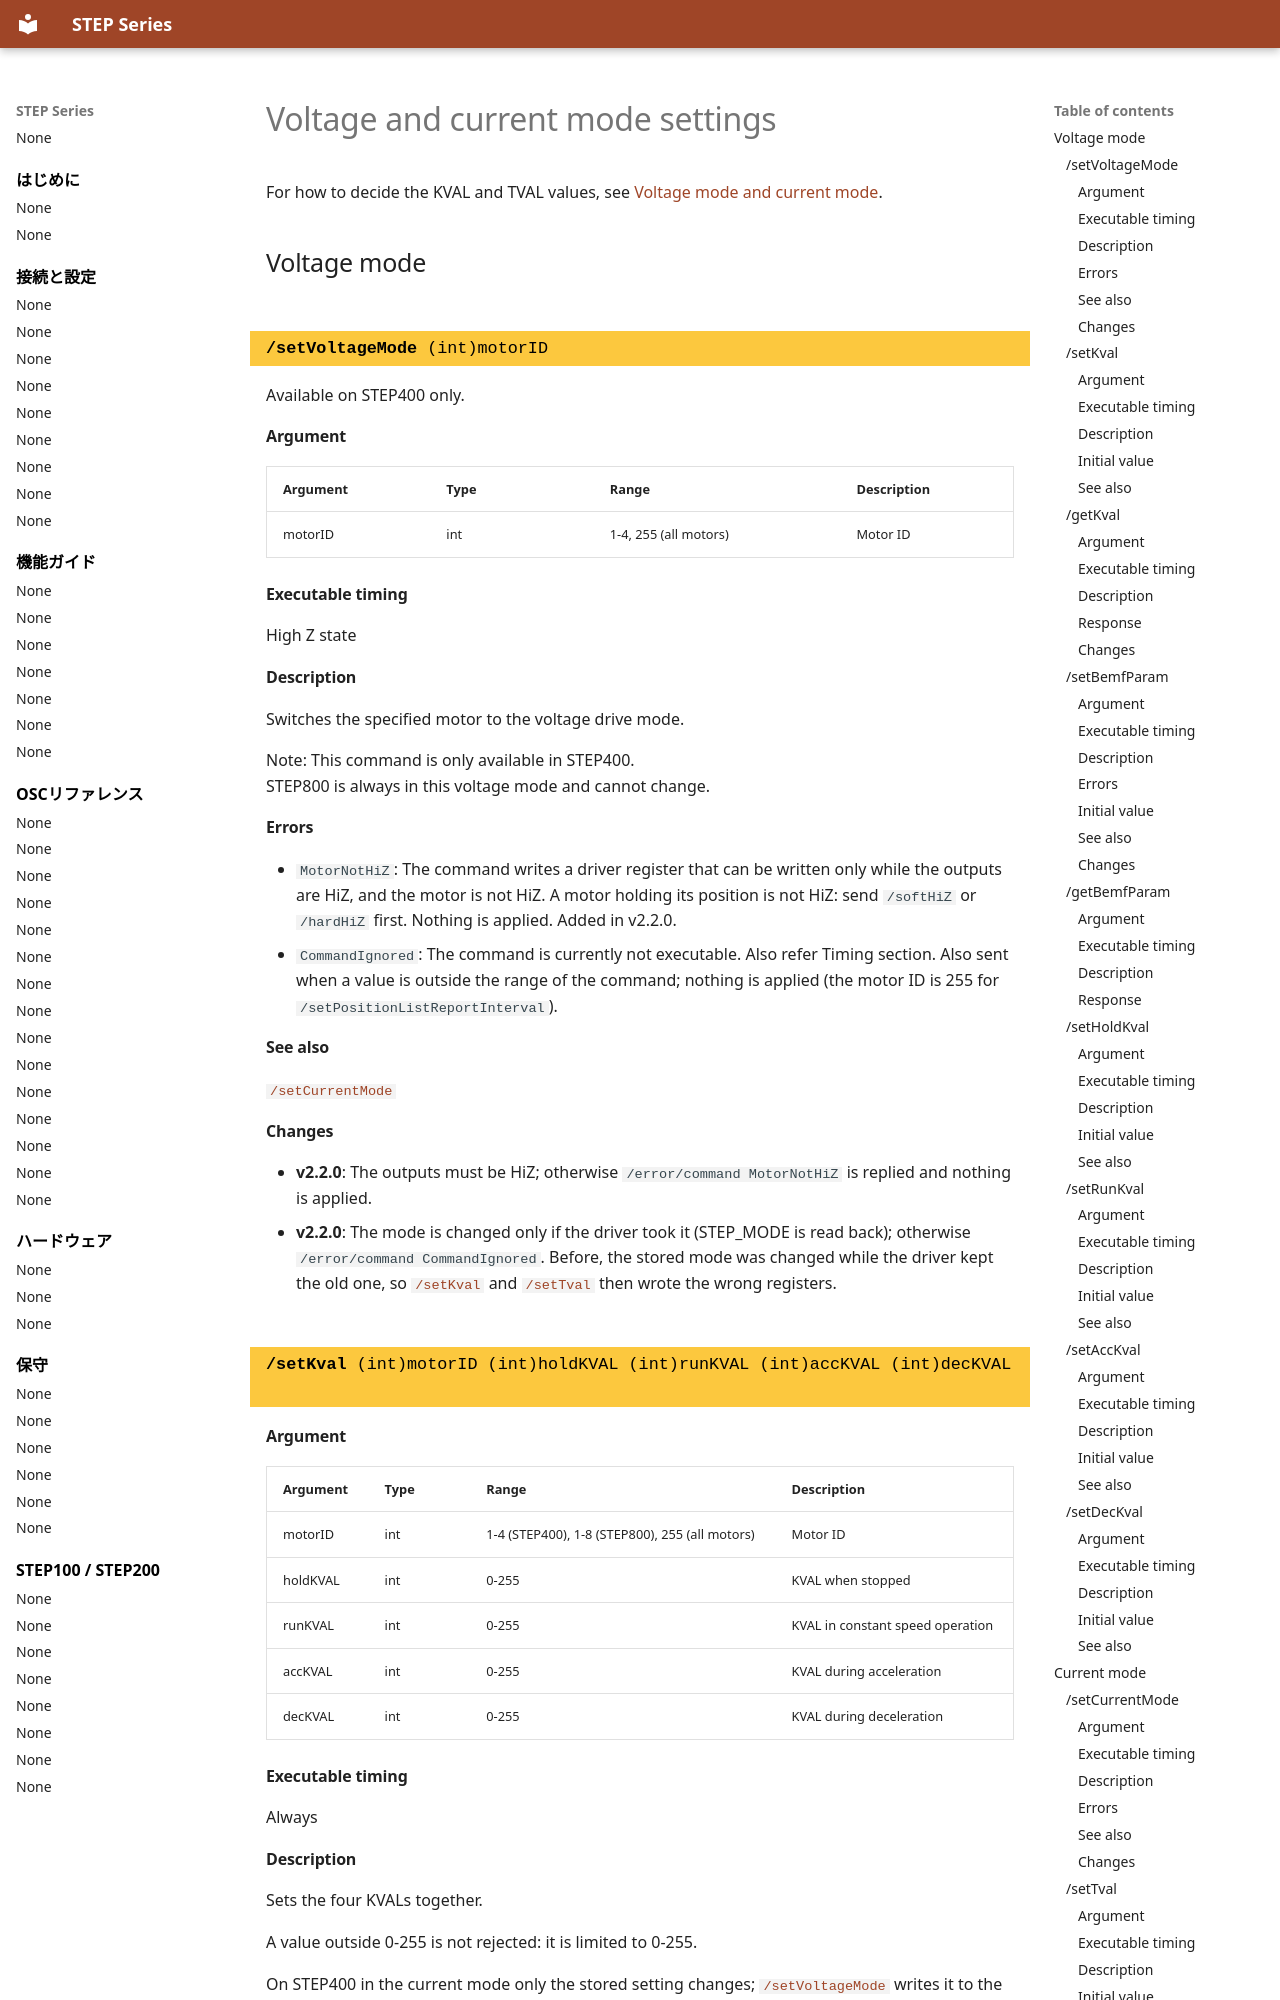

repository: ponoor/step-series-support · page: en/reference/voltage-and-current-mode-settings/index.html · generator: mkdocs

---
title: Voltage and current mode settings
---

# Voltage and current mode settings

For how to decide the KVAL and TVAL values, see [Voltage mode and current mode](../guides/voltage-and-current-mode.md).

## Voltage mode {#voltage-mode}

<!-- osc: /setVoltageMode -->
<!-- generated:begin osc /setVoltageMode -->
### `/setVoltageMode` (int)motorID {#setvoltagemode .osc-command data-toc-label="/setVoltageMode"}

Available on STEP400 only.

#### Argument

| Argument | Type | Range | Description |
| --- | --- | --- | --- |
| motorID | int | 1-4, 255 (all motors) | Motor ID |

#### Executable timing

High Z state

#### Description

Switches the specified motor to the voltage drive mode.

Note: This command is only available in STEP400.  
STEP800 is always in this voltage mode and cannot change.

#### Errors

- `MotorNotHiZ`: The command writes a driver register that can be written only while the outputs are HiZ, and the motor is not HiZ. A motor holding its position is not HiZ: send `/softHiZ` or `/hardHiZ` first. Nothing is applied. Added in v2.2.0.
- `CommandIgnored`: The command is currently not executable. Also refer Timing section. Also sent when a value is outside the range of the command; nothing is applied (the motor ID is 255 for `/setPositionListReportInterval`).

#### See also

[`/setCurrentMode`](voltage-and-current-mode-settings.md#setcurrentmode)

#### Changes

- **v2.2.0**: The outputs must be HiZ; otherwise `/error/command MotorNotHiZ` is replied and nothing is applied.
- **v2.2.0**: The mode is changed only if the driver took it (STEP_MODE is read back); otherwise `/error/command CommandIgnored`. Before, the stored mode was changed while the driver kept the old one, so [`/setKval`](voltage-and-current-mode-settings.md#setkval) and [`/setTval`](voltage-and-current-mode-settings.md#settval) then wrote the wrong registers.
<!-- generated:end osc /setVoltageMode -->

<!-- osc: /setKval -->
<!-- generated:begin osc /setKval -->
### `/setKval` (int)motorID (int)holdKVAL (int)runKVAL (int)accKVAL (int)decKVAL {#setkval .osc-command data-toc-label="/setKval"}

#### Argument

| Argument | Type | Range | Description |
| --- | --- | --- | --- |
| motorID | int | 1-4 (STEP400), 1-8 (STEP800), 255 (all motors) | Motor ID |
| holdKVAL | int | 0-255 | KVAL when stopped |
| runKVAL | int | 0-255 | KVAL in constant speed operation |
| accKVAL | int | 0-255 | KVAL during acceleration |
| decKVAL | int | 0-255 | KVAL during deceleration |

#### Executable timing

Always

#### Description

Sets the four KVALs together.

A value outside 0-255 is not rejected: it is limited to 0-255.

On STEP400 in the current mode only the stored setting changes; [`/setVoltageMode`](voltage-and-current-mode-settings.md#setvoltagemode) writes it to the registers.
